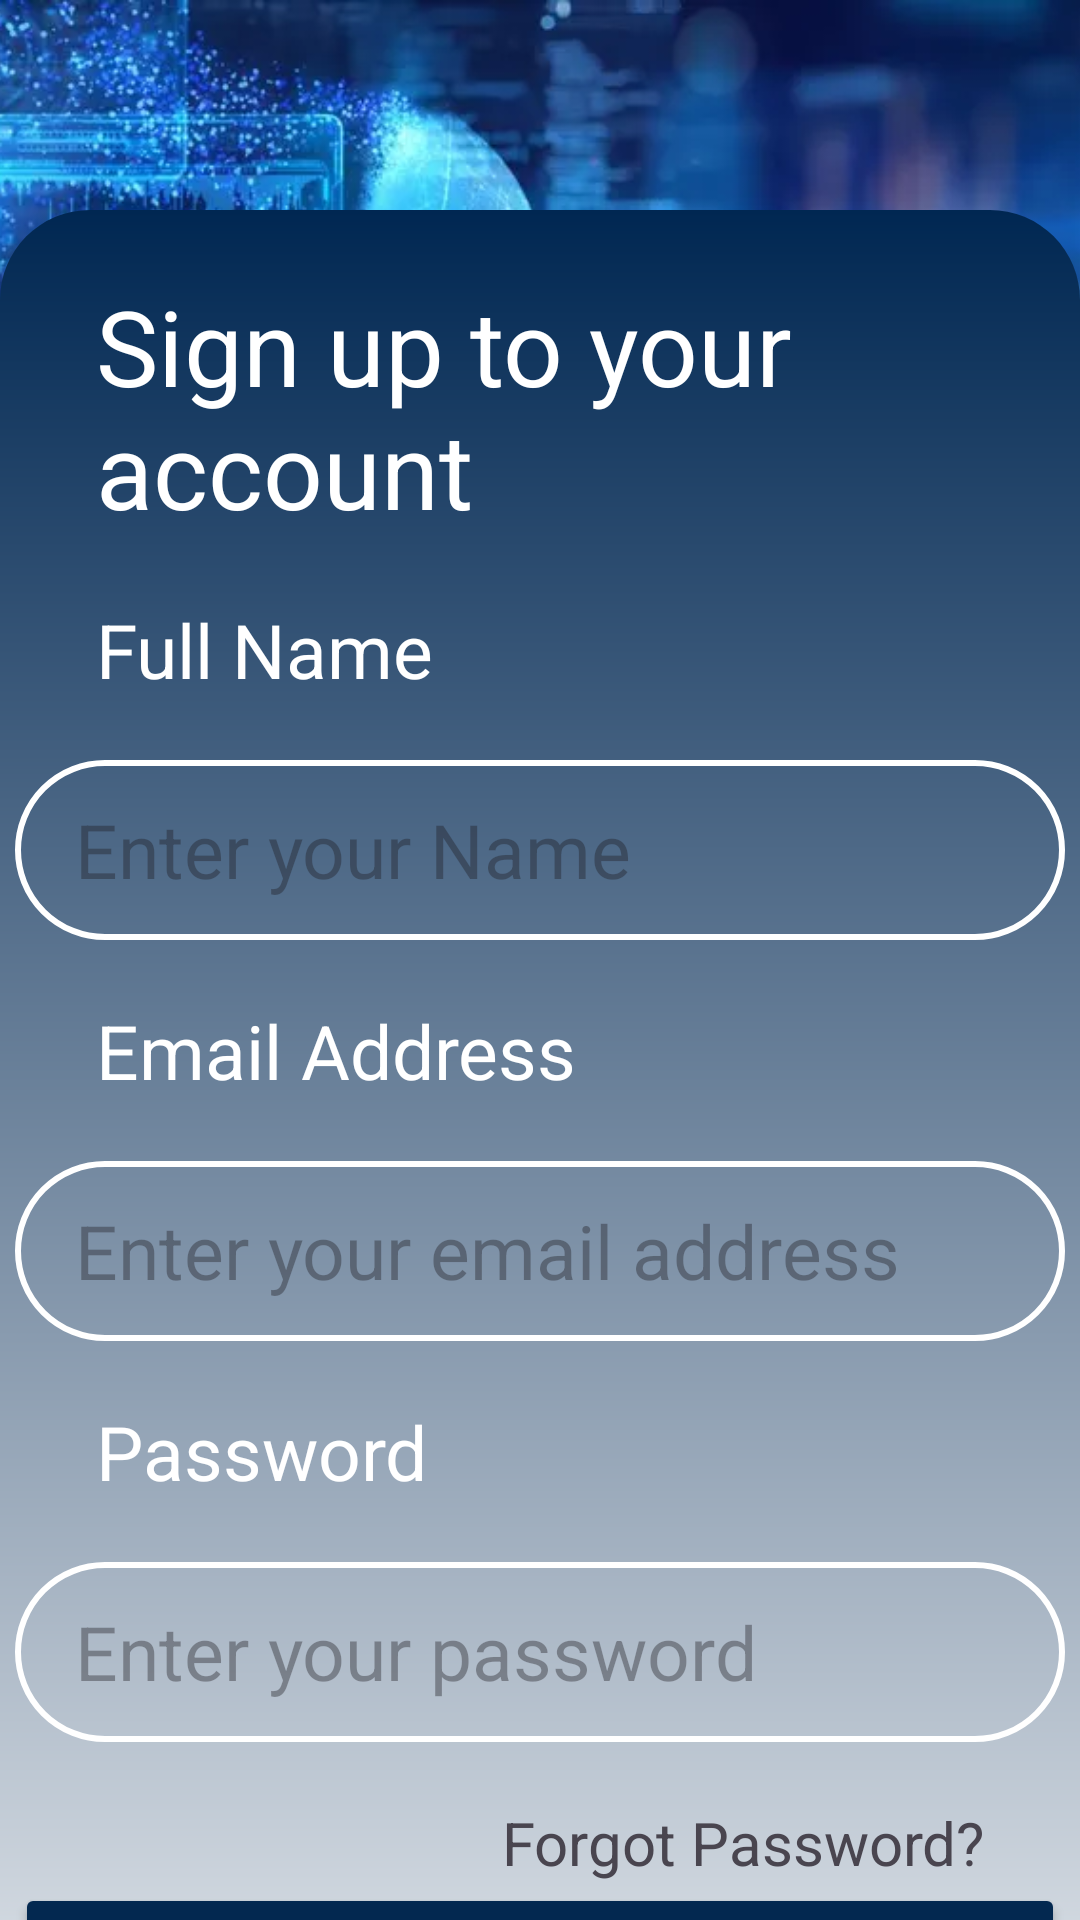

Reconstruct the res/layout file that produces this screen, plus the resources it refers to.
<!-- AndroidManifest.xml: application theme Theme.AI_Incident_Tracker -->
<!-- res/layout/activity_sign_up.xml -->
<?xml version="1.0" encoding="utf-8"?>
<androidx.constraintlayout.widget.ConstraintLayout xmlns:android="http://schemas.android.com/apk/res/android"
    xmlns:app="http://schemas.android.com/apk/res-auto"
    xmlns:tools="http://schemas.android.com/tools"
    android:id="@+id/main"
    android:layout_width="match_parent"
    android:layout_height="match_parent"
    tools:context=".SignIn">


    <ImageView
        android:id="@+id/imageView3"
        android:layout_width="wrap_content"
        android:layout_height="300dp"
        android:scaleType="centerCrop"
        android:src="@drawable/backgroundimage1"
        app:layout_constraintEnd_toEndOf="parent"
        app:layout_constraintStart_toStartOf="parent"
        app:layout_constraintTop_toTopOf="parent" />

    <androidx.constraintlayout.widget.ConstraintLayout
        android:id="@+id/card"
        android:layout_width="match_parent"
        android:layout_height="700dp"
        android:background="@drawable/card_background"
        app:layout_constraintBottom_toBottomOf="parent"
        app:layout_constraintEnd_toEndOf="@+id/imageView3"
        app:layout_constraintStart_toStartOf="@+id/imageView3"
        app:layout_constraintTop_toBottomOf="@+id/guideline4">


        <TextView
            android:id="@+id/textView2"
            android:layout_width="wrap_content"
            android:layout_height="wrap_content"
            android:text="Sign up to your account"
            android:textColor="@color/white"
            android:textSize="35sp"
            app:layout_constraintStart_toStartOf="@+id/guideline2"
            app:layout_constraintTop_toTopOf="@+id/guideline3" />


        <androidx.constraintlayout.widget.Guideline
            android:id="@+id/guideline3"
            android:layout_width="wrap_content"
            android:layout_height="wrap_content"
            android:orientation="horizontal"
            app:layout_constraintGuide_begin="22dp" />

        <androidx.constraintlayout.widget.Guideline
            android:id="@+id/guideline2"
            android:layout_width="wrap_content"
            android:layout_height="wrap_content"
            android:orientation="vertical"
            app:layout_constraintGuide_begin="32dp" />

        <androidx.constraintlayout.widget.Guideline
            android:id="@+id/guideline5"
            android:layout_width="wrap_content"
            android:layout_height="wrap_content"
            android:orientation="vertical"
            app:layout_constraintGuide_end="32dp" />
        <TextView
            android:id="@+id/textView6"
            android:layout_width="wrap_content"
            android:layout_height="wrap_content"
            android:layout_marginTop="20dp"
            android:text="Full Name"
            android:textColor="@color/white"
            android:textSize="25sp"
            app:layout_constraintStart_toStartOf="@+id/guideline2"
            app:layout_constraintTop_toBottomOf="@+id/textView2" />

        <EditText
            android:id="@+id/editTextTextName"
            android:layout_width="wrap_content"
            android:layout_height="wrap_content"
            android:layout_marginTop="20dp"
            android:background="@drawable/edit_background"
            android:ems="10"
            android:textColor="@color/white"

            android:hint="Enter your Name"
            android:inputType="text"
            android:paddingLeft="20dp"
            android:paddingTop="10dp"

            android:paddingBottom="10dp"
            android:textSize="25sp"
            app:layout_constraintEnd_toStartOf="@+id/guideline5"
            app:layout_constraintStart_toStartOf="@+id/guideline2"
            app:layout_constraintTop_toBottomOf="@+id/textView6" />


        <TextView
            android:id="@+id/textView3"
            android:layout_width="wrap_content"
            android:layout_height="wrap_content"
            android:layout_marginTop="20dp"
            android:text="Email Address"
            android:textColor="@color/white"
            android:textSize="25sp"

            app:layout_constraintStart_toStartOf="@+id/guideline2"
            app:layout_constraintTop_toBottomOf="@+id/editTextTextName" />

        <EditText
            android:id="@+id/editTextText"
            android:layout_width="wrap_content"
            android:layout_height="wrap_content"
            android:layout_marginTop="20dp"
            android:background="@drawable/edit_background"
            android:ems="10"
            android:hint="Enter your email address"
            android:inputType="textEmailAddress"
            android:paddingLeft="20dp"
            android:paddingTop="10dp"
            android:textColor="@color/white"

            android:paddingBottom="10dp"
            android:textSize="25sp"
            app:layout_constraintEnd_toStartOf="@+id/guideline5"
            app:layout_constraintStart_toStartOf="@+id/guideline2"
            app:layout_constraintTop_toBottomOf="@+id/textView3" />

        <TextView
            android:id="@+id/textView4"
            android:layout_width="wrap_content"
            android:layout_height="wrap_content"
            android:layout_marginTop="20dp"
            android:text="Password"
            android:textColor="@color/white"
            android:textSize="25sp"
            app:layout_constraintStart_toStartOf="@+id/guideline2"
            app:layout_constraintTop_toBottomOf="@+id/editTextText" />

        <EditText
            android:id="@+id/editTextTextPassword"
            android:layout_width="wrap_content"
            android:layout_height="wrap_content"
            android:layout_marginTop="20dp"
            android:background="@drawable/edit_background"
            android:ems="10"
            android:textColor="@color/white"

            android:hint="Enter your password"
            android:inputType="textPassword"
            android:paddingLeft="20dp"

            android:paddingTop="10dp"
            android:paddingBottom="10dp"
            android:textSize="25sp"
            app:layout_constraintEnd_toStartOf="@+id/guideline5"
            app:layout_constraintStart_toStartOf="@+id/guideline2"
            app:layout_constraintTop_toBottomOf="@+id/textView4" />

        <TextView
            android:id="@+id/forgotpassword"
            android:layout_width="wrap_content"
            android:layout_height="wrap_content"
            android:layout_marginTop="20dp"
            android:textSize="20sp"
            android:text="Forgot Password?"
            app:layout_constraintEnd_toStartOf="@+id/guideline5"
            app:layout_constraintTop_toBottomOf="@+id/editTextTextPassword" />

        <Button
            android:id="@+id/signup"
            android:layout_width="350dp"
            android:layout_height="60dp"
            android:backgroundTint="#032850"
            android:text="Sign UP"
            android:textColor="@color/white"
            android:textSize="25sp"

            app:layout_constraintEnd_toEndOf="parent"

            app:layout_constraintEnd_toStartOf="@+id/guideline5"
            app:layout_constraintHorizontal_bias="0.5"
            app:layout_constraintStart_toStartOf="@+id/guideline2"
            app:layout_constraintTop_toBottomOf="@+id/forgotpassword" />

        <TextView
            android:id="@+id/textView5"
            android:layout_width="wrap_content"
            android:layout_height="wrap_content"
            android:layout_marginTop="20dp"
            android:textSize="20sp"
            android:text="Do you have account? Sign In"
            app:layout_constraintEnd_toEndOf="@+id/signup"
            app:layout_constraintStart_toStartOf="@+id/signup"
            app:layout_constraintTop_toBottomOf="@+id/signup" />


    </androidx.constraintlayout.widget.ConstraintLayout>

    <androidx.constraintlayout.widget.Guideline
        android:id="@+id/guideline4"
        android:layout_width="wrap_content"
        android:layout_height="wrap_content"
        android:orientation="horizontal"
        app:layout_constraintGuide_begin="200dp" />
</androidx.constraintlayout.widget.ConstraintLayout>
<!-- resources referenced by this layout -->
<resources>
  <color name="white">#FFFFFF</color>
  <!-- drawable backgroundimage1: png bitmap (drawable, 690140 bytes) -->
  <!-- drawable card_background (drawable) -->
  <?xml version="1.0" encoding="utf-8"?>
  <shape xmlns:android="http://schemas.android.com/apk/res/android">
      <gradient android:startColor="#002752"
          android:endColor="@color/white"
          android:angle="270"/>
      <corners android:topLeftRadius="30dp"
          android:topRightRadius="30dp"/>
  </shape>
  <!-- drawable edit_background (drawable) -->
  <?xml version="1.0" encoding="utf-8"?>
  <shape xmlns:android="http://schemas.android.com/apk/res/android">
      <stroke android:width="2dp"
          android:color="@color/white"
          />
      <size android:width="350dp"
          android:height="60dp"/>
      <corners android:radius="30dp"
          />
  
  </shape>
  <style name="Theme.AI_Incident_Tracker" parent="Base.Theme.AI_Incident_Tracker" />
  <style name="Base.Theme.AI_Incident_Tracker" parent="Theme.Material3.DayNight.NoActionBar">
          
          
      </style>
</resources>
